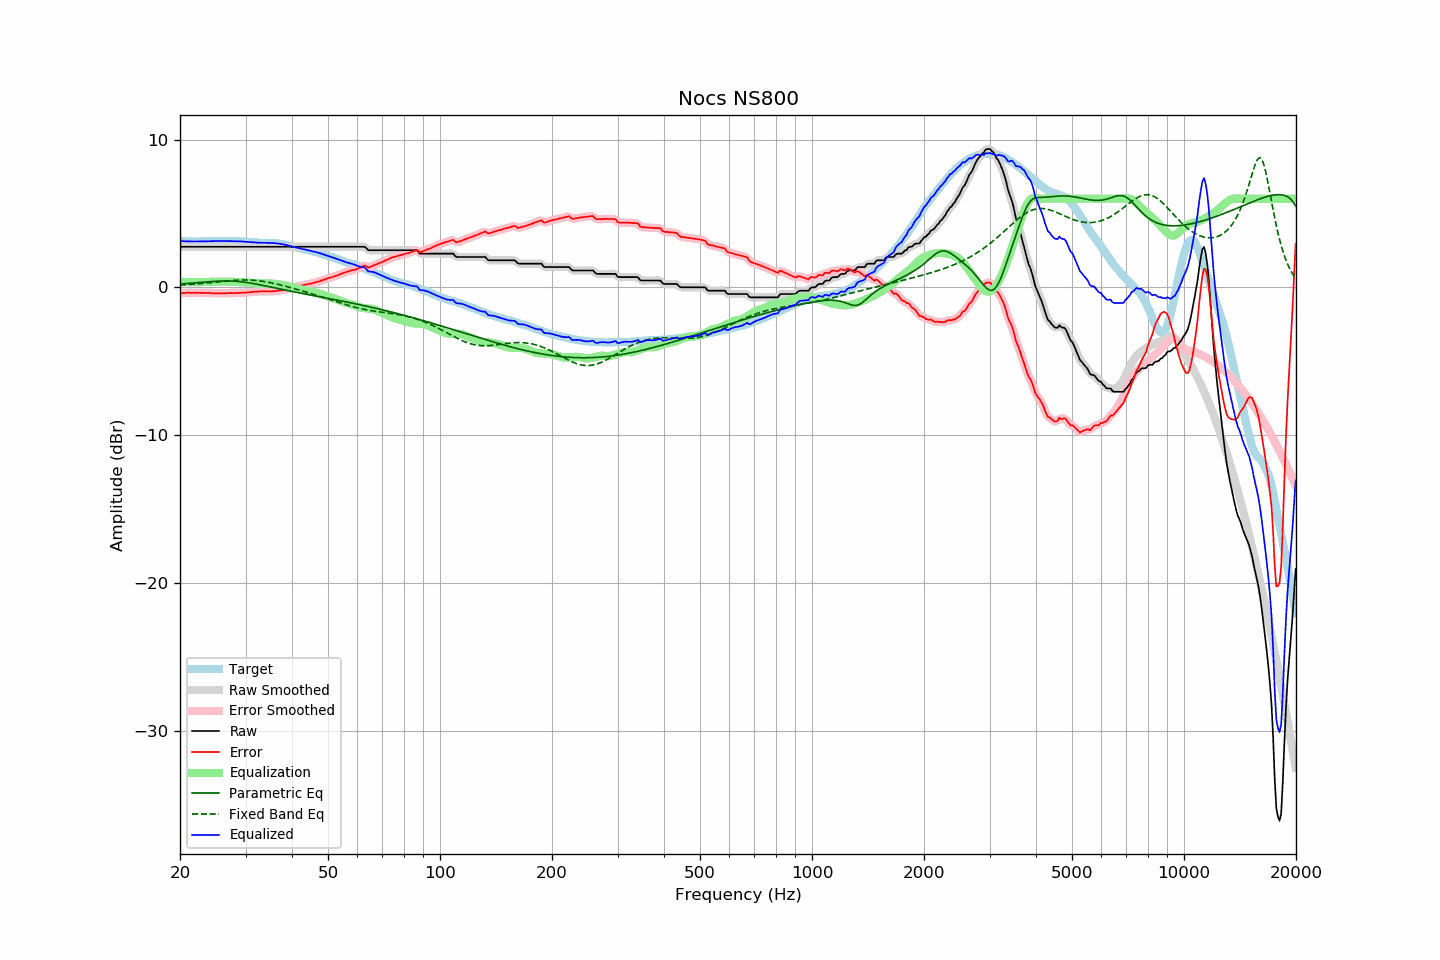

Values plotted in this chart, from the file beside it:
frequency, raw, error, smoothed, error_smoothed, equalization, parametric_eq, fixed_band_eq, equalized_raw, equalized_smoothed, target
20.00, 2.75, -0.39, 2.75, -0.39, 0.39, 0.23, 0.16, 3.14, 3.14, 3.14
20.20, 2.75, -0.38, 2.75, -0.38, 0.38, 0.24, 0.16, 3.13, 3.13, 3.13
20.40, 2.75, -0.38, 2.75, -0.38, 0.38, 0.25, 0.17, 3.13, 3.13, 3.13
20.61, 2.75, -0.38, 2.75, -0.37, 0.37, 0.26, 0.18, 3.12, 3.12, 3.13
20.81, 2.75, -0.36, 2.75, -0.37, 0.37, 0.26, 0.19, 3.12, 3.12, 3.11
21.02, 2.75, -0.36, 2.75, -0.36, 0.37, 0.27, 0.19, 3.11, 3.11, 3.11
21.23, 2.75, -0.36, 2.75, -0.36, 0.36, 0.28, 0.20, 3.11, 3.11, 3.11
21.44, 2.75, -0.37, 2.75, -0.36, 0.36, 0.29, 0.21, 3.11, 3.11, 3.12
21.66, 2.75, -0.36, 2.75, -0.36, 0.36, 0.30, 0.22, 3.11, 3.11, 3.11
21.87, 2.75, -0.37, 2.75, -0.36, 0.36, 0.31, 0.23, 3.11, 3.11, 3.12
22.09, 2.75, -0.36, 2.75, -0.36, 0.36, 0.32, 0.24, 3.11, 3.11, 3.11
22.31, 2.75, -0.37, 2.75, -0.36, 0.36, 0.33, 0.24, 3.11, 3.11, 3.12
22.54, 2.75, -0.36, 2.75, -0.36, 0.36, 0.34, 0.25, 3.11, 3.11, 3.11
22.76, 2.75, -0.37, 2.75, -0.36, 0.36, 0.34, 0.26, 3.11, 3.11, 3.11
22.99, 2.75, -0.37, 2.75, -0.36, 0.37, 0.35, 0.27, 3.11, 3.11, 3.11
23.22, 2.75, -0.36, 2.75, -0.37, 0.37, 0.36, 0.28, 3.12, 3.12, 3.11
23.45, 2.75, -0.37, 2.75, -0.37, 0.37, 0.37, 0.29, 3.12, 3.12, 3.12
23.69, 2.75, -0.37, 2.75, -0.37, 0.37, 0.38, 0.31, 3.12, 3.12, 3.12
23.92, 2.75, -0.37, 2.75, -0.38, 0.38, 0.39, 0.32, 3.13, 3.13, 3.12
24.16, 2.75, -0.38, 2.75, -0.38, 0.38, 0.40, 0.33, 3.13, 3.13, 3.13
24.40, 2.75, -0.39, 2.75, -0.39, 0.39, 0.40, 0.34, 3.13, 3.13, 3.14
24.65, 2.75, -0.39, 2.75, -0.39, 0.39, 0.41, 0.35, 3.14, 3.14, 3.14
24.89, 2.75, -0.39, 2.75, -0.39, 0.39, 0.42, 0.36, 3.14, 3.14, 3.14
25.14, 2.75, -0.39, 2.75, -0.39, 0.39, 0.42, 0.37, 3.14, 3.14, 3.14
25.39, 2.75, -0.40, 2.75, -0.39, 0.39, 0.43, 0.38, 3.14, 3.14, 3.15
25.65, 2.75, -0.40, 2.75, -0.39, 0.40, 0.43, 0.39, 3.14, 3.14, 3.15
25.91, 2.75, -0.39, 2.75, -0.39, 0.39, 0.43, 0.41, 3.14, 3.14, 3.14
26.16, 2.75, -0.40, 2.75, -0.39, 0.39, 0.44, 0.42, 3.14, 3.14, 3.14
26.43, 2.75, -0.40, 2.75, -0.39, 0.39, 0.44, 0.43, 3.14, 3.14, 3.14
26.69, 2.75, -0.39, 2.75, -0.39, 0.39, 0.44, 0.44, 3.14, 3.14, 3.14
26.96, 2.75, -0.38, 2.75, -0.39, 0.39, 0.44, 0.45, 3.14, 3.14, 3.13
27.23, 2.75, -0.38, 2.75, -0.38, 0.39, 0.44, 0.46, 3.14, 3.14, 3.13
27.50, 2.75, -0.38, 2.75, -0.38, 0.38, 0.43, 0.47, 3.13, 3.13, 3.13
27.77, 2.75, -0.39, 2.75, -0.38, 0.38, 0.43, 0.47, 3.13, 3.13, 3.14
28.05, 2.75, -0.38, 2.75, -0.38, 0.38, 0.42, 0.48, 3.13, 3.13, 3.13
28.33, 2.75, -0.38, 2.75, -0.38, 0.38, 0.41, 0.49, 3.12, 3.12, 3.13
28.62, 2.75, -0.37, 2.75, -0.37, 0.37, 0.40, 0.49, 3.12, 3.12, 3.11
28.90, 2.75, -0.37, 2.75, -0.37, 0.37, 0.40, 0.50, 3.12, 3.12, 3.12
29.19, 2.75, -0.36, 2.75, -0.36, 0.36, 0.38, 0.50, 3.11, 3.11, 3.11
29.48, 2.75, -0.35, 2.75, -0.36, 0.36, 0.37, 0.51, 3.10, 3.10, 3.10
29.78, 2.75, -0.35, 2.75, -0.35, 0.35, 0.36, 0.51, 3.10, 3.10, 3.10
30.08, 2.75, -0.35, 2.75, -0.34, 0.34, 0.34, 0.51, 3.09, 3.09, 3.10
30.38, 2.75, -0.33, 2.75, -0.33, 0.33, 0.33, 0.50, 3.08, 3.08, 3.08
30.68, 2.75, -0.33, 2.75, -0.32, 0.32, 0.31, 0.50, 3.07, 3.07, 3.07
30.99, 2.75, -0.31, 2.75, -0.31, 0.31, 0.29, 0.50, 3.06, 3.06, 3.06
31.30, 2.75, -0.30, 2.75, -0.30, 0.30, 0.28, 0.49, 3.05, 3.05, 3.05
31.61, 2.75, -0.30, 2.75, -0.29, 0.30, 0.26, 0.48, 3.04, 3.04, 3.05
31.93, 2.75, -0.28, 2.75, -0.29, 0.29, 0.24, 0.48, 3.04, 3.04, 3.03
32.24, 2.75, -0.29, 2.75, -0.28, 0.28, 0.22, 0.46, 3.03, 3.03, 3.03
32.57, 2.75, -0.27, 2.75, -0.27, 0.28, 0.19, 0.45, 3.02, 3.02, 3.02
32.89, 2.75, -0.27, 2.75, -0.27, 0.27, 0.17, 0.44, 3.02, 3.02, 3.02
33.22, 2.75, -0.27, 2.75, -0.27, 0.27, 0.15, 0.42, 3.02, 3.02, 3.02
33.55, 2.75, -0.27, 2.75, -0.27, 0.27, 0.13, 0.41, 3.02, 3.02, 3.01
33.89, 2.75, -0.27, 2.75, -0.27, 0.27, 0.11, 0.39, 3.02, 3.02, 3.02
34.23, 2.75, -0.26, 2.75, -0.27, 0.27, 0.08, 0.37, 3.02, 3.02, 3.01
34.57, 2.75, -0.27, 2.75, -0.27, 0.27, 0.06, 0.35, 3.02, 3.02, 3.02
34.92, 2.75, -0.27, 2.75, -0.27, 0.26, 0.04, 0.33, 3.01, 3.01, 3.01
35.27, 2.75, -0.27, 2.75, -0.26, 0.26, 0.02, 0.31, 3.01, 3.01, 3.02
35.62, 2.75, -0.25, 2.75, -0.26, 0.25, -0.01, 0.29, 3.00, 3.00, 3.00
35.97, 2.75, -0.25, 2.75, -0.25, 0.25, -0.03, 0.26, 2.99, 2.99, 2.99
... 635 more rows
